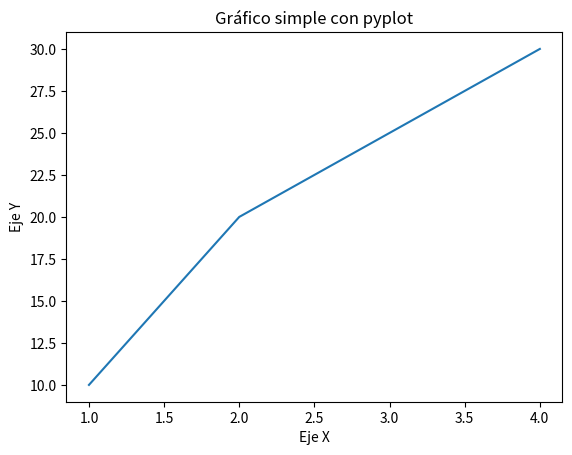
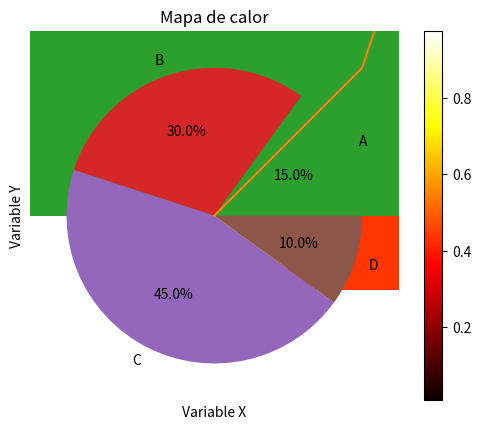
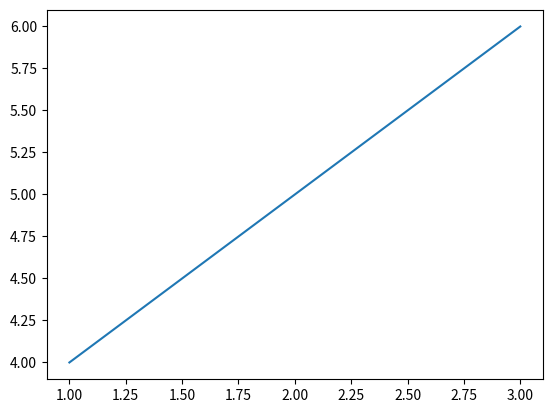

Source code (Python) for these figures, in order:
import matplotlib.pyplot as plt


# La interfaz pyplot, inspirada en MATLAB, proporciona una forma más sencilla y directa de crear gráficos

plt.plot([1, 2, 3, 4], [10, 20, 25, 30])
plt.xlabel('Eje X')
plt.ylabel('Eje Y')
plt.title('Gráfico simple con pyplot')
plt.show()










# La interfaz orientada a objetos proporciona un control más detallado sobre los elementos gráficos.

import matplotlib.pyplot as plt

fig, ax = plt.subplots()
ax.plot([1, 2, 3, 4], [10, 20, 25, 30])
ax.set_xlabel('Eje X')
ax.set_ylabel('Eje Y')
ax.set_title('Gráfico con interfaz orientada a objetos')
plt.show()











# Gráficos de líneas: Son útiles para mostrar tendencias a lo largo del tiempo o la relación entre dos variables continuas. Se utilizan cuando se desea resaltar cambios o patrones en los datos

import matplotlib.pyplot as plt

x = [0, 1, 2, 3, 4]
y = [0, 1, 4, 9, 16]
plt.plot(x, y)
plt.xlabel('Tiempo')
plt.ylabel('Valor')
plt.title('Gráfico de líneas')
plt.show()




# Gráficos de barras: Ideales para comparar cantidades discretas entre diferentes categorías. Se emplean cuando se quiere visualizar diferencias en magnitud entre grupos.

import matplotlib.pyplot as plt

categorias = ['A', 'B', 'C']
valores = [4, 7, 1]
plt.bar(categorias, valores)
plt.xlabel('Categoría')
plt.ylabel('Valor')
plt.title('Gráfico de barras')
plt.show()






# Histogramas: Se utilizan para representar la distribución de un conjunto de datos continuos, mostrando la frecuencia de ocurrencias en intervalos específicos. Son útiles para identificar patrones como la normalidad o la asimetría.

import matplotlib.pyplot as plt
import numpy as np

# Crear un generador de números aleatorios con una semilla específica
rng = np.random.default_rng(seed=42)

# Generar los datos aleatorios utilizando el generador
datos = rng.standard_normal(1000)

# Crear el histograma
plt.hist(datos, bins=30)
plt.xlabel('Valor')
plt.ylabel('Frecuencia')
plt.title('Histograma')

# Mostrar el gráfico
plt.show()









# Diagramas de dispersión: Utilizados para mostrar la relación entre dos variables numéricas, permitiendo identificar correlaciones o patrones de agrupamiento. Son esenciales en análisis de regresión y minería de datos.

import matplotlib.pyplot as plt

x = [5, 7, 8, 5, 6, 7, 9, 2, 3, 4, 4, 4, 5, 6, 7]
y = [7, 4, 3, 8, 3, 2, 4, 9, 6, 1, 8, 7, 1, 2, 6]
plt.scatter(x, y)
plt.xlabel('Variable X')
plt.ylabel('Variable Y')
plt.title('Diagrama de dispersión')
plt.show()









# Gráficos de sectores (pastel): Útiles para representar proporciones de un todo, mostrando cómo se descompone un conjunto en sus partes constituyentes. Sin embargo, son menos efectivos cuando hay muchas categorías o diferencias pequeñas.

import matplotlib.pyplot as plt

labels = 'A', 'B', 'C', 'D'
sizes = [15, 30, 45, 10]
plt.pie(sizes, labels=labels, autopct='%1.1f%%')
plt.title('Gráfico de sectores')
plt.show()










# Mapas de calor: Se utilizan para visualizar matrices de datos donde el color de cada celda representa la magnitud de los valores. Son útiles en análisis de correlación y para identificar patrones o anomalías en grandes conjuntos de datos.

import matplotlib.pyplot as plt
import numpy as np

# Crear un generador de números aleatorios con una semilla específica
rng = np.random.default_rng(seed=42)

# Generar datos aleatorios utilizando el generador
data = rng.random((10, 10))

# Crear el mapa de calor
plt.imshow(data, cmap='hot', interpolation='nearest')
plt.colorbar()
plt.title('Mapa de calor')

# Mostrar el gráfico
plt.show()




















import matplotlib.pyplot as plt

# Creación de un gráfico simple
fig, ax = plt.subplots()
ax.plot([1, 2, 3], [4, 5, 6])

# Guardar el gráfico en formato PNG
fig.savefig('grafico.png', dpi=300)





# inclusión de metadatos en archivos PDF

fig.savefig('grafico_con_metadatos.pdf', metadata={'Title': 'Mi Gráfico', 'Author': 'Nombre del Autor'})













